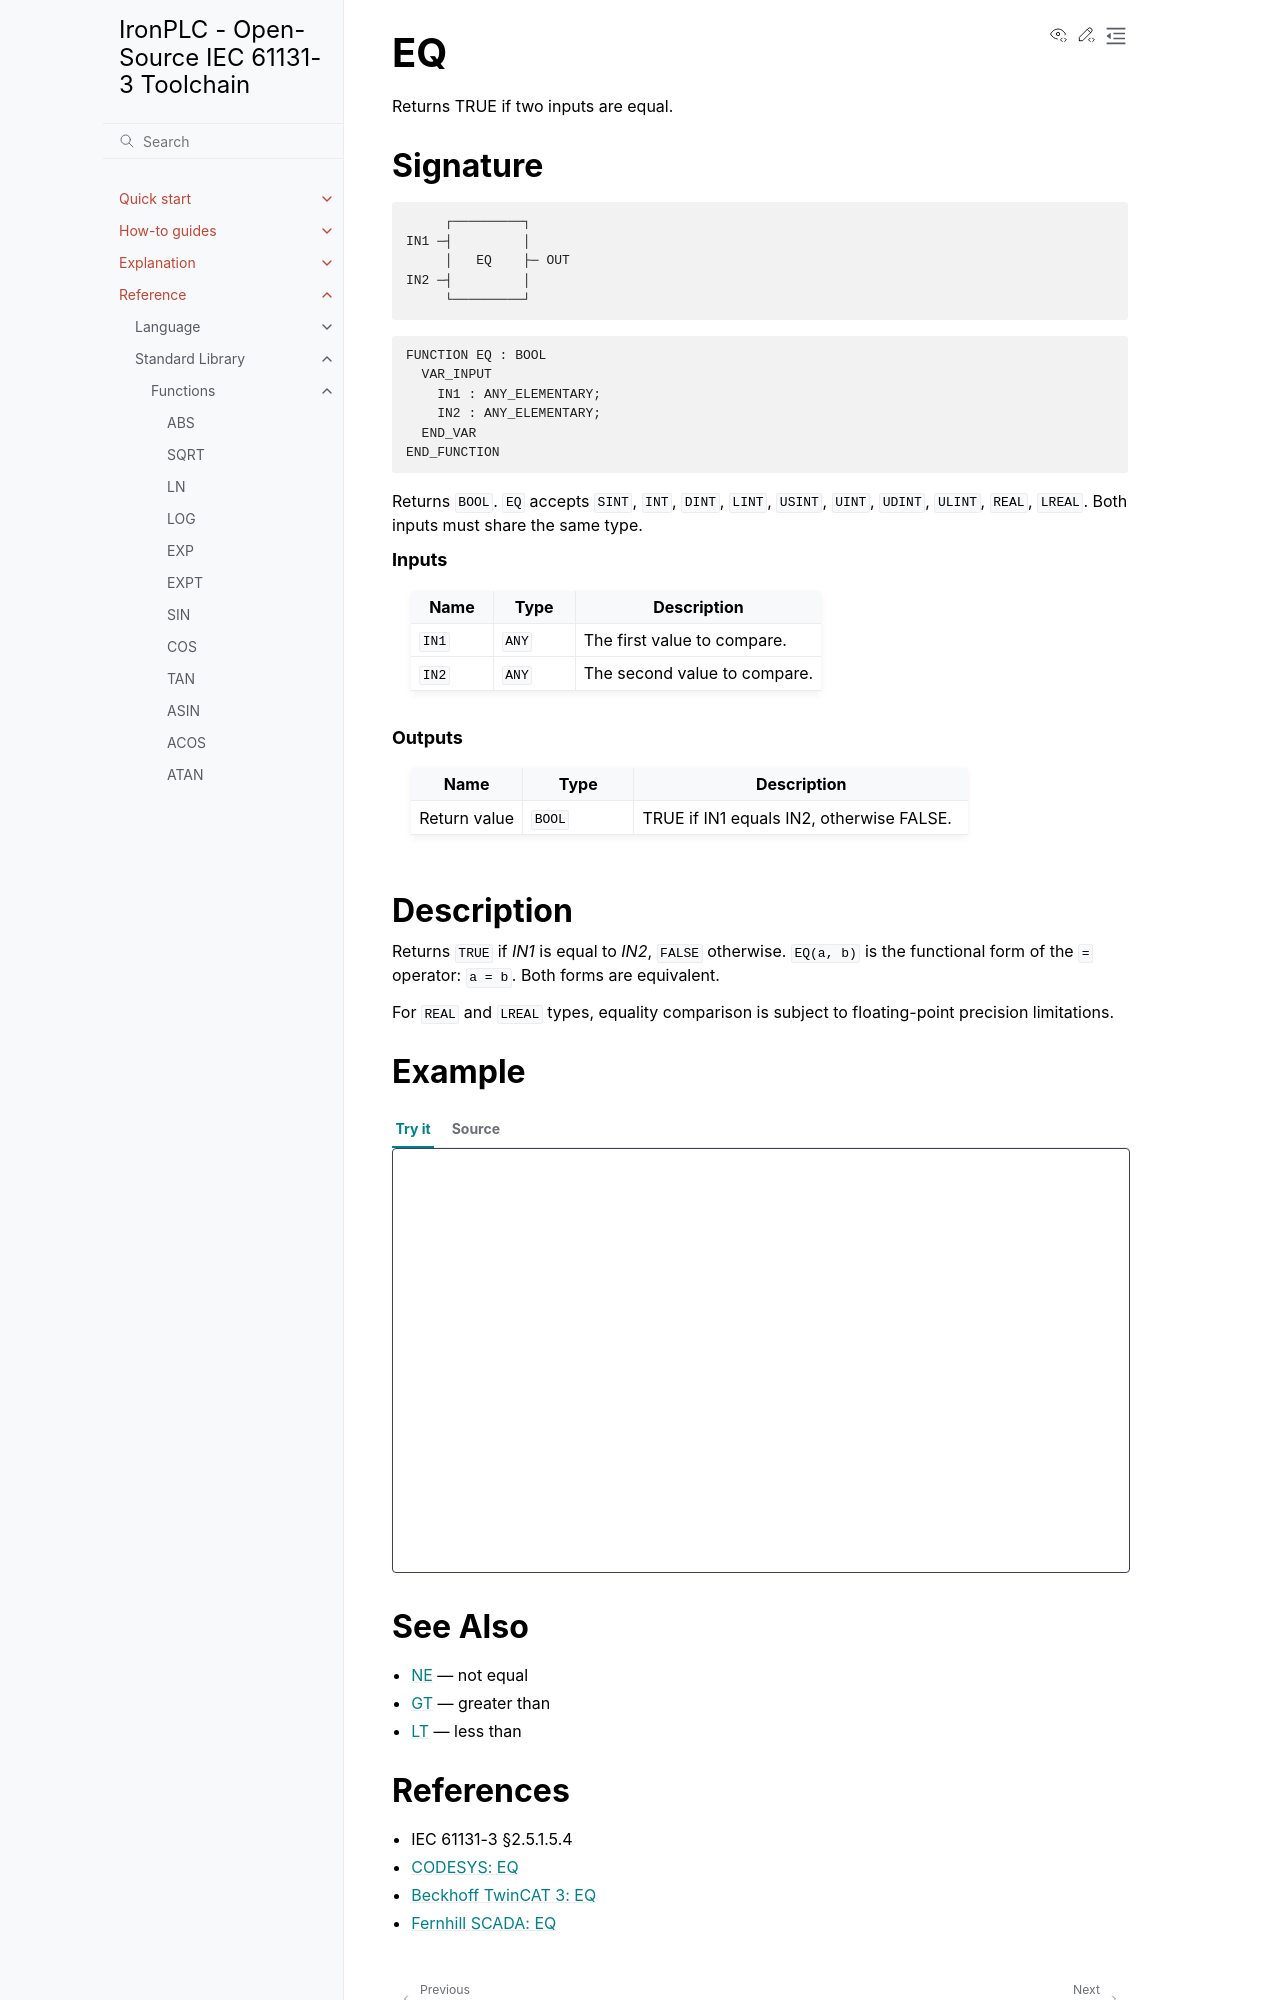

repository: ironplc/ironplc · page: reference/standard-library/functions/eq.html · generator: sphinx

==
EQ
==

Returns TRUE if two inputs are equal.

Signature
---------

.. code-block:: text

            ┌─────────┐
       IN1 ─┤         │
            │   EQ    ├─ OUT
       IN2 ─┤         │
            └─────────┘

.. code-block:: text

   FUNCTION EQ : BOOL
     VAR_INPUT
       IN1 : ANY_ELEMENTARY;
       IN2 : ANY_ELEMENTARY;
     END_VAR
   END_FUNCTION

Returns ``BOOL``. ``EQ`` accepts ``SINT``, ``INT``, ``DINT``, ``LINT``,
``USINT``, ``UINT``, ``UDINT``, ``ULINT``, ``REAL``, ``LREAL``. Both
inputs must share the same type.

.. rubric:: Inputs

.. list-table::
   :header-rows: 1
   :widths: 20 20 60
   :align: left

   * - Name
     - Type
     - Description
   * - ``IN1``
     - ``ANY``
     - The first value to compare.
   * - ``IN2``
     - ``ANY``
     - The second value to compare.

.. rubric:: Outputs

.. list-table::
   :header-rows: 1
   :widths: 20 20 60
   :align: left

   * - Name
     - Type
     - Description
   * - Return value
     - ``BOOL``
     - TRUE if IN1 equals IN2, otherwise FALSE.

Description
-----------

Returns ``TRUE`` if *IN1* is equal to *IN2*, ``FALSE`` otherwise.
``EQ(a, b)`` is the functional form of the ``=`` operator: ``a = b``.
Both forms are equivalent.

For ``REAL`` and ``LREAL`` types, equality comparison is subject to
floating-point precision limitations.

Example
-------

.. playground-with-program::
   :vars: result : BOOL;

   result := EQ(5, 5);     (* result = TRUE *)
   result := 5 = 5;        (* result = TRUE, operator form *)
   result := 5 = 10;       (* result = FALSE *)

See Also
--------

* :doc:`ne` — not equal
* :doc:`gt` — greater than
* :doc:`lt` — less than
